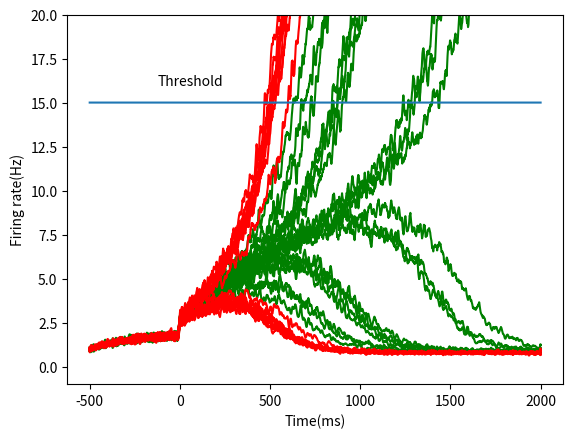

Write Python code to recreate this figure.
import matplotlib.pyplot as plt
import numpy as np

a = 270
b = 108
d = 0.154
gamma = 0.641
taus = 100 * 10 ** -3
tauampa = 2 * 10 ** -3
(J11, J22) = (0.2609, 0.2609)
(J12, J21) = (0.0497, 0.0497)
Jext = 5.2 * 10 ** -4
I0 = 0.3255
stdnoise = 0.5
mu0 = 30
dt = 0.1 * 10 ** -3
cprime = 0


def H(xi):
    return (a * xi - b) / (1 - np.exp(-d * (a * xi - b)))


starttime = -0.5
endtime = 2
steps = int(abs(starttime - endtime) / dt)
time = np.linspace(starttime, endtime, steps)


def experiment():
    (H1, H2, S1, S2) = (np.zeros(steps + 1), np.zeros(steps + 1),
                        np.zeros(steps + 1), np.zeros(steps + 1))
    H1[0] = 0
    H2[0] = 0
    (Inoise1, Inoise2) = (np.zeros(steps + 1), np.zeros(steps + 1))
    for (index, t) in enumerate(time):
        Inoise1[index + 1] = Inoise1[index] + dt * (-Inoise1[index]
                + np.random.normal(0, 1, 1)[0] * np.sqrt(tauampa
                * stdnoise ** 2)) / tauampa
        Inoise2[index + 1] = Inoise2[index] + dt * (-Inoise2[index]
                + np.random.normal(0, 1, 1)[0] * np.sqrt(tauampa
                * stdnoise ** 2)) / tauampa
        if t > 0:
            x1 = J11 * S1[index] - J12 * S2[index] + I0 + Jext * mu0 \
                * (1 + cprime / 100) + Inoise1[index]
            x2 = J22 * S2[index] - J21 * S1[index] + I0 + Jext * mu0 \
                * (1 - cprime / 100) + Inoise2[index]
        else:
            x1 = J11 * S1[index] - J12 * S2[index] + I0 + Inoise1[index]
            x2 = J22 * S2[index] - J21 * S1[index] + I0 + Inoise2[index]
        H1[index + 1] = H(x1)
        H2[index + 1] = H(x2)
        S1[index + 1] = S1[index] + dt * (-S1[index] / taus + (1
                - S1[index]) * gamma * H1[index])
        S2[index + 1] = S2[index] + dt * (-S2[index] / taus + (1
                - S2[index]) * gamma * H2[index])
    return (H1[1:], H2[1:])


def slided(data):
    timestep = 5 * 10 ** -3
    slided_data = []
    for (index, value) in enumerate(data):
        if index % int(timestep / dt) == 0:
            slided_data.append(value)
    return slided_data


def smoothing(data):
    length = len(data)
    smoothed_data = np.zeros(length)
    width = int(10 * 10 ** -3 / dt)
    for i in range(length):
        if length - (i + 1) < width:
            smoothed_data[i] = np.average(data[i:])
        else:
            smoothed_data[i] = np.average(data[i:i + width])
    return smoothed_data







plt.figure

for cprime in [0, 10]:
    for i in range(10):
        result = experiment()
        if cprime == 0:
            hue = 'green'
        else:
            hue = 'red'
        plt.plot(time * 1000, smoothing(result[0]), color=hue)
        plt.plot(time * 1000, smoothing(result[1]), color=hue)

plt.plot(time * 1000, 15 * np.ones(steps))
plt.xlabel('Time(ms)')
plt.ylabel('Firing rate(Hz)')
plt.ylim(top=20)
plt.text(-125, 16, 'Threshold')
plt.show()